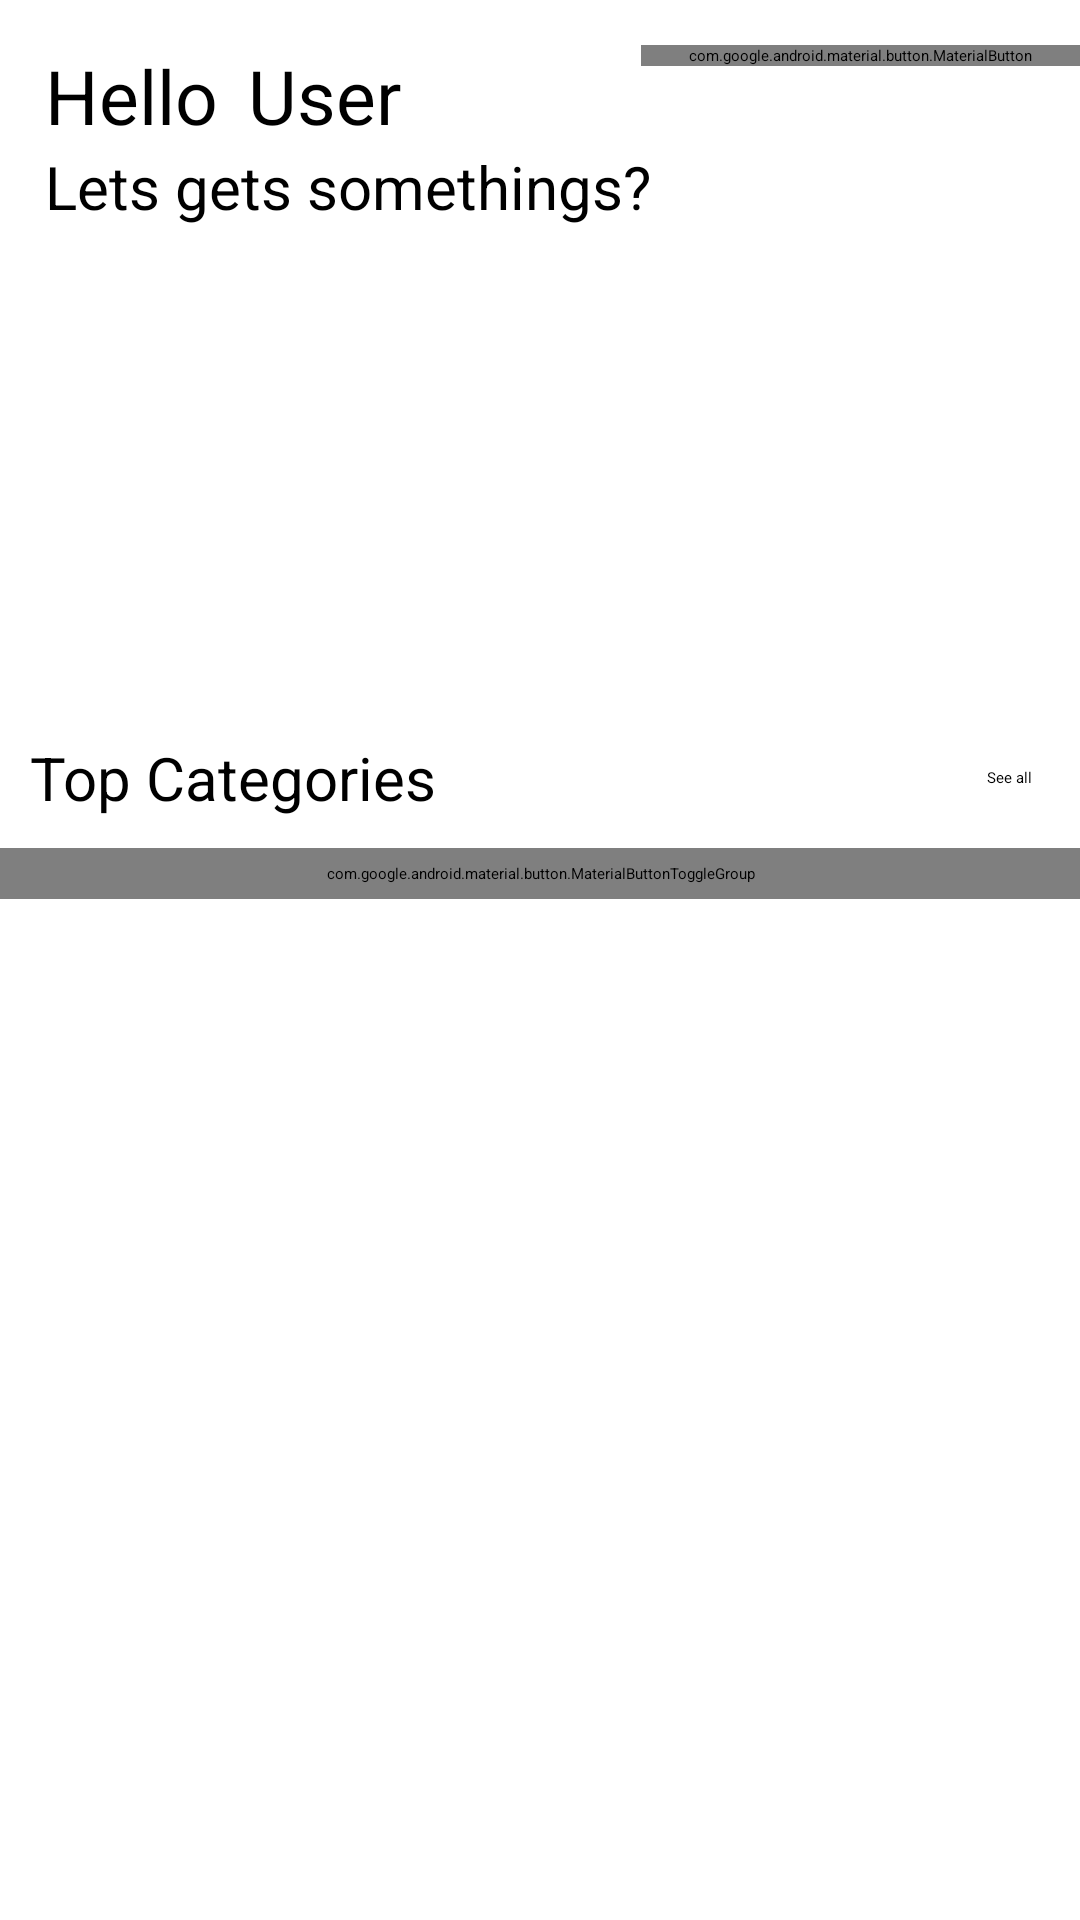

Here is an Android app screen rendered from its layout file. Give the layout XML and the strings, colors and styles it references.
<!-- AndroidManifest.xml: application theme Theme.E_CommerceApp -->
<!-- res/layout/activity_main.xml -->
<?xml version="1.0" encoding="utf-8"?>
<ScrollView xmlns:android="http://schemas.android.com/apk/res/android"
    xmlns:app="http://schemas.android.com/apk/res-auto"
    xmlns:tools="http://schemas.android.com/tools"
    android:layout_width="match_parent"
    android:layout_height="match_parent"
    android:orientation="vertical"
    android:id="@+id/mainView"
    tools:context=".MainActivity">
<LinearLayout
    android:orientation="vertical"
    android:layout_width="match_parent"
    android:layout_height="match_parent">
    <LinearLayout
        android:layout_marginTop="15dp"
        android:layout_marginLeft="15dp"
        android:layout_width="match_parent"
        android:orientation="horizontal"
        android:layout_height="wrap_content">
        <TextView
            android:layout_weight="0"
            android:text="Hello"
            android:textSize="25dp"
            android:textColor="@color/black"
            android:layout_width="wrap_content"
            android:layout_height="wrap_content"/>
        <TextView
            android:layout_weight="1"
            android:layout_marginLeft="10dp"
            android:id="@+id/txtUserName"
            android:text="User"
            android:textSize="25dp"
            android:textColor="@color/black"
            android:layout_width="wrap_content"
            android:layout_height="wrap_content"/>

        <com.google.android.material.button.MaterialButton
            android:layout_weight="0"
            android:layout_width="wrap_content"
            android:layout_height="wrap_content"
            style="@style/Widget.MaterialComponents.Button.OutlinedButton"
            app:icon="@drawable/icon_cart"
            app:iconTint="@color/black"
            android:minHeight="0dp"
            android:minWidth="0dp"
            android:id="@+id/btnGoCart"
            />


    </LinearLayout>
    <TextView
        android:layout_marginBottom="10dp"
        android:layout_marginLeft="15dp"
        android:textSize="20dp"
        android:text="Lets gets somethings?"
        android:layout_width="wrap_content"
        android:layout_height="wrap_content"/>

    <androidx.recyclerview.widget.RecyclerView
        android:layout_width="match_parent"
        android:orientation="horizontal"
        android:layout_height="150dp"
        android:id="@+id/rcViewDiscounts"/>

    <LinearLayout
        android:layout_width="match_parent"
        android:orientation="horizontal"
        android:gravity="center"
        android:layout_height="wrap_content">
        <TextView
            android:layout_margin="10dp"
            android:textColor="@color/black"
            android:layout_weight="1"
            android:layout_width="wrap_content"
            android:layout_height="wrap_content"
            android:textSize="20dp"
            android:text="Top Categories"/>
        <Button
            style="@style/Widget.MaterialComponents.Button.OutlinedButton"
            android:textColor="@color/black"
            android:layout_weight="0"
            android:id="@+id/btnSeeAll"
            android:layout_width="wrap_content"
            android:layout_height="wrap_content"
            android:text="See all"
            />
    </LinearLayout>

    <com.google.android.material.button.MaterialButtonToggleGroup
        android:layout_width="match_parent"
        app:singleSelection="true"
        android:gravity="center"
        android:padding="5dp"
        android:id="@+id/toggleButtonGroup"
        android:layout_height="wrap_content">

        <com.google.android.material.button.MaterialButton
            android:id="@+id/btnSeeWatch"
            android:layout_width="wrap_content"
            android:layout_height="wrap_content"
            android:minWidth="0dp"
            android:minHeight="0dp"
            android:padding="13dp"
            app:iconPadding="0dp"
            app:icon="@drawable/icon_watch"
            app:cornerRadius="10dp"
            style="@style/Widget.MaterialComponents.Button.OutlinedButton"
             />
        <com.google.android.material.button.MaterialButton
            android:id="@+id/btnSeeTshirt"
            android:layout_width="wrap_content"
            android:layout_height="wrap_content"
            android:minWidth="0dp"
            android:minHeight="0dp"
            android:padding="13dp"
            app:iconPadding="0dp"
            app:icon="@drawable/icon_tshirt"
            app:cornerRadius="10dp"
            style="@style/Widget.MaterialComponents.Button.OutlinedButton"
             />
        <com.google.android.material.button.MaterialButton
            android:id="@+id/btnSeeShoe"
            android:layout_width="wrap_content"
            android:layout_height="wrap_content"
            android:minWidth="0dp"
            android:minHeight="0dp"
            android:padding="13dp"
            app:iconPadding="0dp"
            style="@style/Widget.MaterialComponents.Button.OutlinedButton"

            app:icon="@drawable/icon_shoe"
            app:cornerRadius="10dp"
             />
        <com.google.android.material.button.MaterialButton
            android:id="@+id/btnSeeDress"
            android:layout_width="wrap_content"
            android:layout_height="wrap_content"
            android:minWidth="0dp"
            android:minHeight="0dp"
            android:padding="13dp"
            app:iconPadding="0dp"
            app:icon="@drawable/icon_dress"
            app:cornerRadius="10dp"
            style="@style/Widget.MaterialComponents.Button.OutlinedButton"
             />
        <com.google.android.material.button.MaterialButton
            android:id="@+id/btnSeePc"
            android:layout_width="wrap_content"
            android:layout_height="wrap_content"
            android:minWidth="0dp"
            android:minHeight="0dp"
            android:padding="13dp"
            app:iconPadding="0dp"
            app:icon="@drawable/icon_laptop"
            app:cornerRadius="10dp"
            style="@style/Widget.MaterialComponents.Button.OutlinedButton"
             />
        <com.google.android.material.button.MaterialButton
            android:id="@+id/btnSeePhone"
            android:layout_width="wrap_content"
            android:layout_height="wrap_content"
            android:minWidth="0dp"
            android:minHeight="0dp"
            android:padding="13dp"
            app:iconPadding="0dp"
            app:icon="@drawable/icon_phone"
            app:cornerRadius="10dp"
            style="@style/Widget.MaterialComponents.Button.OutlinedButton"
             />
        <com.google.android.material.button.MaterialButton
            android:id="@+id/btnSeeTv"
            android:layout_width="wrap_content"
            android:layout_height="wrap_content"
            android:minWidth="0dp"
            android:minHeight="0dp"
            android:padding="13dp"
            app:iconPadding="0dp"
            app:icon="@drawable/icon_tv"
            app:cornerRadius="10dp"
            style="@style/Widget.MaterialComponents.Button.OutlinedButton"
             />
    </com.google.android.material.button.MaterialButtonToggleGroup>

    <androidx.recyclerview.widget.RecyclerView
        android:layout_width="match_parent"
        android:id="@+id/rcViewProducts"
        android:layout_height="match_parent"/>
</LinearLayout>
</ScrollView>
<!-- resources referenced by this layout -->
<resources>
  <!-- drawable icon_laptop (drawable) -->
  <vector android:height="24dp" android:viewportHeight="490"
      android:viewportWidth="490" android:width="24dp" xmlns:android="http://schemas.android.com/apk/res/android">
      <path android:fillColor="#FF000000" android:pathData="M451.719,366.941V101.285c0,-14.807 -12.02,-26.858 -26.797,-26.858H65.078c-14.777,0 -26.797,12.051 -26.797,26.858v265.657H0v16.216l24.5,32.417h441l24.5,-32.417v-16.216H451.719zM68.906,105.036h352.187v261.905H68.906V105.036z"/>
  </vector>
  <!-- drawable icon_tshirt (drawable) -->
  <vector xmlns:android="http://schemas.android.com/apk/res/android"
      android:width="24dp"
      android:height="24dp"
      android:viewportWidth="60.674"
      android:viewportHeight="60.674">
    <path
        android:pathData="M46.682,6.95c-0.675,-0.675 -1.813,-1.147 -2.768,-1.147h-5.818c-0.134,0 -1.318,0.04 -1.516,1.438c-0.02,0.14 -0.05,0.351 -0.121,0.56c-0.473,1.384 -2.979,2.815 -6.353,2.815s-5.88,-1.432 -6.353,-2.815c-0.408,-1.194 -1.446,-1.997 -2.584,-1.997h-5.397c-0.627,0 -0.627,0 -6.953,6.322l-8.086,8.082C0.261,20.68 0.001,21.308 0,21.975c0,0.669 0.259,1.297 0.732,1.77l7.714,7.716c0.944,0.945 2.59,0.945 3.536,0l2.289,-2.29v23.2c0,1.379 1.122,2.5 2.5,2.5h26.854c1.378,0 2.5,-1.121 2.5,-2.5V28.892l2.568,2.568c0.944,0.945 2.591,0.945 3.535,0l7.714,-7.716c0.472,-0.472 0.732,-1.1 0.732,-1.768s-0.26,-1.296 -0.732,-1.767L46.682,6.95zM10.214,28.985l-7.007,-7.008c0.571,-0.571 1.199,-1.199 1.857,-1.857l7.103,6.912L10.214,28.985zM44.924,24.252c-0.894,0 -1.799,0.692 -1.799,2.018v25.601H17.271V26.548c0,-1.325 -0.905,-2.017 -1.799,-2.017c-0.367,0 -0.919,0.115 -1.469,0.664l-1.128,1.129l-7.103,-6.911C9.87,15.316 14.91,10.28 16.39,8.805h4.536c0.993,2.835 4.76,4.813 9.18,4.813s8.188,-1.978 9.18,-4.813h4.628c0.162,0.002 0.531,0.155 0.647,0.268l10.473,10.472l-7.103,6.911l-1.538,-1.54C45.844,24.367 45.291,24.252 44.924,24.252zM50.46,28.985l-1.823,-1.823l7.104,-6.912l1.727,1.727L50.46,28.985z"
        android:fillColor="#010002"/>
  </vector>
  <!-- drawable icon_tv (drawable) -->
  <vector android:height="24dp" android:viewportHeight="310.043"
      android:viewportWidth="310.043" android:width="24dp" xmlns:android="http://schemas.android.com/apk/res/android">
      <path android:fillColor="#FF000000" android:pathData="M172.48,36.183l6.821,-33.16L164.609,0l-8.774,42.653l-51.589,30.039l-43.144,-26.02l-7.747,12.845l36.114,21.78l-46.6,27.04l0.371,110.169l54.307,91.537l169.627,-98.854V55.391L172.48,36.183zM169.177,52.241l1.812,-1.055l13.415,2.729l-17.706,10.379L169.177,52.241zM151.778,62.372L149.283,74.5l-21.319,12.497l-9.074,-5.474L151.778,62.372zM65.583,226.808l-7.362,-12.44l-0.393,-85.359l7.755,6.538V226.808zM63.225,113.938l40.888,-23.809l9.122,5.501l-42.31,24.799L63.225,113.938zM92.541,272.359l-11.958,-20.206V148.19l11.958,10.082V272.359zM83.09,130.685l123.336,-72.291l32.495,6.608L100.829,145.64L83.09,130.685zM252.174,202.563l-144.633,84.155V159.091l144.633,-84.458V202.563z"/>
      <path android:fillColor="#FF000000" android:pathData="M240.891,94.474l-122.168,70.854v101.45l122.168,-71.327V94.474zM225.891,186.838l-92.168,53.813v-66.683l92.168,-53.455V186.838z"/>
  </vector>
  <style name="Theme.E_CommerceApp" parent="Theme.MaterialComponents.DayNight.NoActionBar">
          
          <item name="colorPrimary">@color/orange</item>
          <item name="colorPrimaryVariant">@color/orange</item>
          <item name="colorOnPrimary">@color/white</item>
          
          <item name="colorSecondary">@color/teal_200</item>
          <item name="colorSecondaryVariant">@color/teal_700</item>
          <item name="colorOnSecondary">@color/black</item>
          
          <item name="android:statusBarColor" tools:targetApi="l">?attr/colorPrimaryVariant</item>
          
      </style>
  <!-- not gathered from this repository: default colours our renderer supplied (Android Studio template values) -->
  <color name="teal_200">#FF03DAC5</color>
  <color name="teal_700">#FF018786</color>
  <color name="black">#FF000000</color>
  <color name="white">#FFFFFFFF</color>
</resources>
